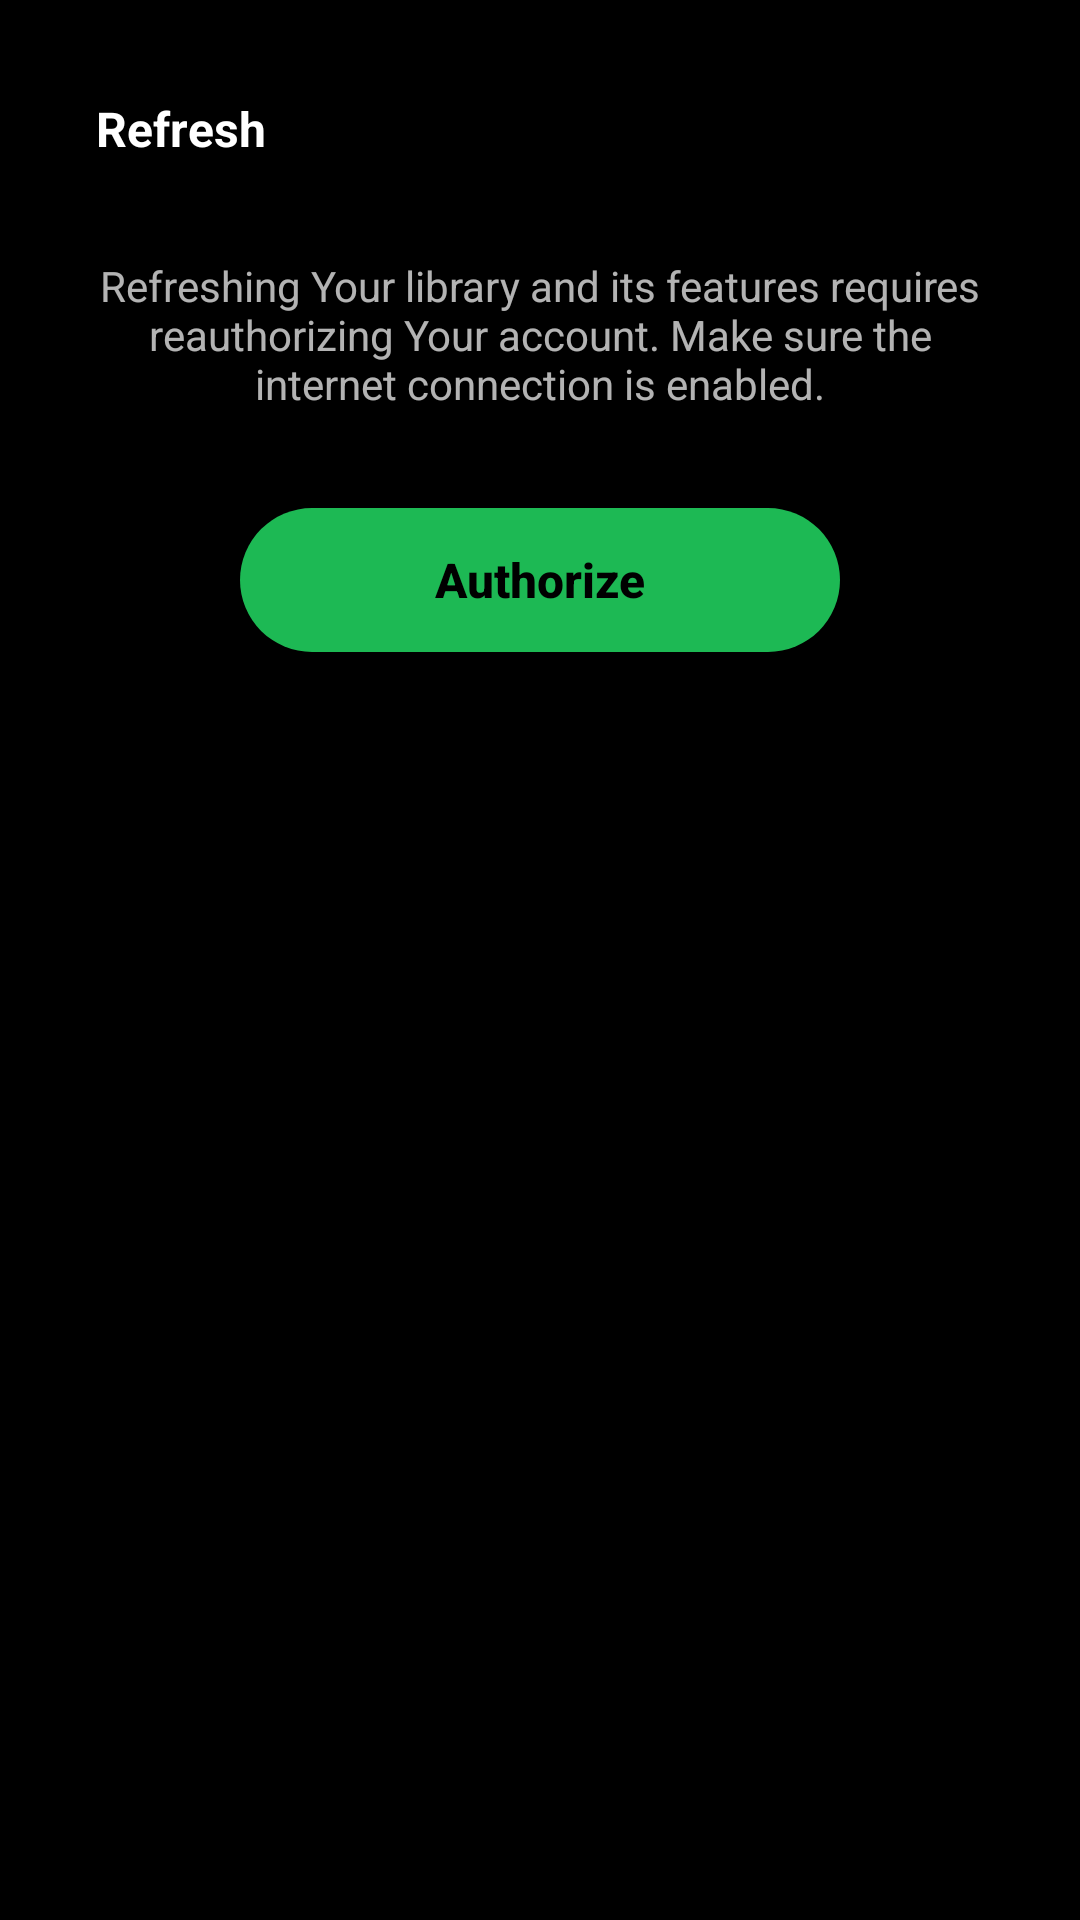

Produce the Android XML layout that renders to this screen, including the resource entries it uses.
<!-- AndroidManifest.xml: application theme Theme.QuickSpotify -->
<!-- res/layout/reauthorize_dialog.xml -->
<?xml version="1.0" encoding="utf-8"?>
<RelativeLayout xmlns:android="http://schemas.android.com/apk/res/android"
    android:layout_width="match_parent"
    android:layout_height="match_parent"
    android:orientation="vertical"
    android:padding="16dp">

    <androidx.appcompat.widget.LinearLayoutCompat
        android:layout_width="match_parent"
        android:layout_height="wrap_content"
        android:orientation="vertical">

        <TextView
            android:layout_width="wrap_content"
            android:layout_height="wrap_content"
            android:layout_margin="16dp"
            android:text="@string/refresh"
            android:textColor="@color/white"
            android:textSize="16sp"
            android:textStyle="bold" />

        <TextView
            android:layout_width="match_parent"
            android:layout_height="wrap_content"
            android:layout_margin="16dp"
            android:text="@string/refresh_disclaimer"
            android:textAlignment="center" />

        <Button
            android:id="@+id/button_authorize"
            android:layout_width="match_parent"
            android:layout_height="wrap_content"
            android:layout_marginStart="64dp"
            android:layout_marginTop="16dp"
            android:layout_marginEnd="64dp"
            android:layout_marginBottom="16dp"
            android:background="@drawable/green_circular_button"
            android:text="@string/authorize"
            android:textAllCaps="false"
            android:textColor="@color/black"
            android:textSize="16sp"
            android:textStyle="bold" />

    </androidx.appcompat.widget.LinearLayoutCompat>

</RelativeLayout>
<!-- resources referenced by this layout -->
<resources>
  <color name="black">#FF000000</color>
  <color name="white">#FFFFFFFF</color>
  <!-- drawable green_circular_button (drawable) -->
  <?xml version="1.0" encoding="utf-8"?>
  <shape xmlns:android="http://schemas.android.com/apk/res/android"
      android:shape="rectangle">
  
      <solid android:color="@color/ui_green" />
  
      <corners android:radius="50dp" />
  
  </shape>
  <string name="authorize">Authorize</string>
  <string name="refresh">Refresh</string>
  <string name="refresh_disclaimer">Refreshing Your library and its features requires reauthorizing Your account. Make sure the internet connection is enabled.</string>
  <style name="Theme.QuickSpotify" parent="Theme.AppCompat.NoActionBar">
          <item name="colorPrimary">@color/ui_green</item>
          <item name="colorPrimaryVariant">@color/ui_grey</item>
          <item name="colorOnPrimary">@color/black</item>
  
          <item name="colorSecondary">@color/ui_green_secondary</item>
          <item name="colorSecondaryVariant">@color/ui_grey</item>
          <item name="colorOnSecondary">@color/black</item>
  
          <item name="android:windowBackground">@color/black</item>
      </style>
  <color name="ui_green">#FF1DB954</color>
  <color name="ui_grey">#FF121212</color>
  <color name="ui_green_secondary">#FF1ED760</color>
</resources>
